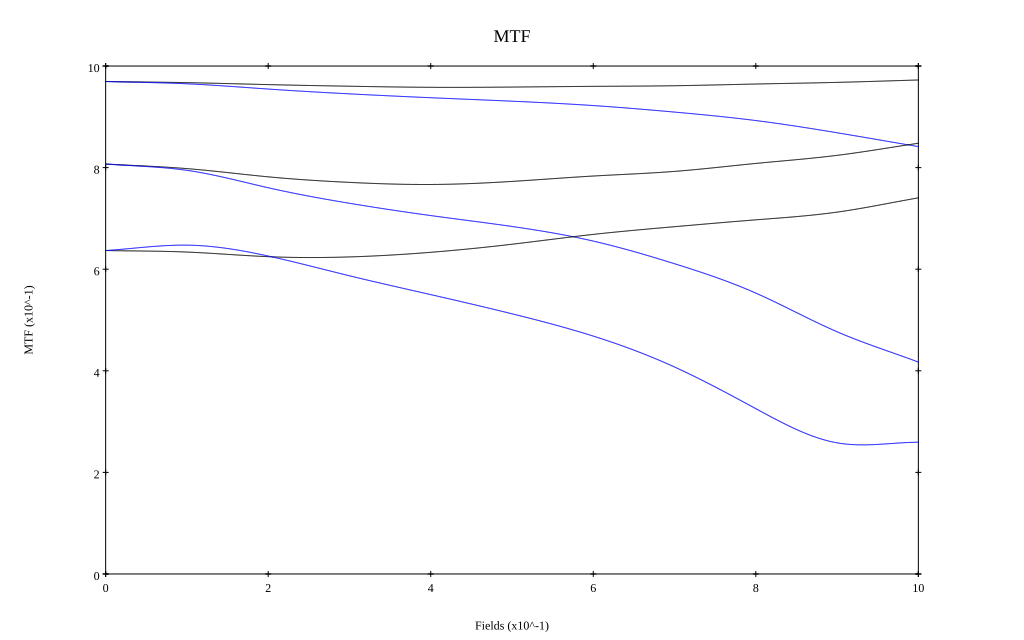

The file beside this chart, header and first rows:
, 0, 0.1, 0.2, 0.3, 0.4, 0.5, 0.6, 0.7, 0.8, 0.9, 1
10 sag, 0.97, 0.967, 0.963, 0.96, 0.958, 0.959, 0.96, 0.961, 0.965, 0.968, 0.973
10 tan, 0.97, 0.965, 0.955, 0.945, 0.938, 0.931, 0.922, 0.909, 0.893, 0.869, 0.841
30 sag, 0.807, 0.798, 0.782, 0.771, 0.767, 0.773, 0.783, 0.793, 0.808, 0.824, 0.848
30 tan, 0.807, 0.795, 0.76, 0.73, 0.706, 0.684, 0.655, 0.611, 0.553, 0.477, 0.417
50 sag, 0.637, 0.634, 0.625, 0.624, 0.633, 0.649, 0.669, 0.684, 0.697, 0.712, 0.741
50 tan, 0.637, 0.647, 0.626, 0.587, 0.55, 0.512, 0.468, 0.407, 0.325, 0.258, 0.259
